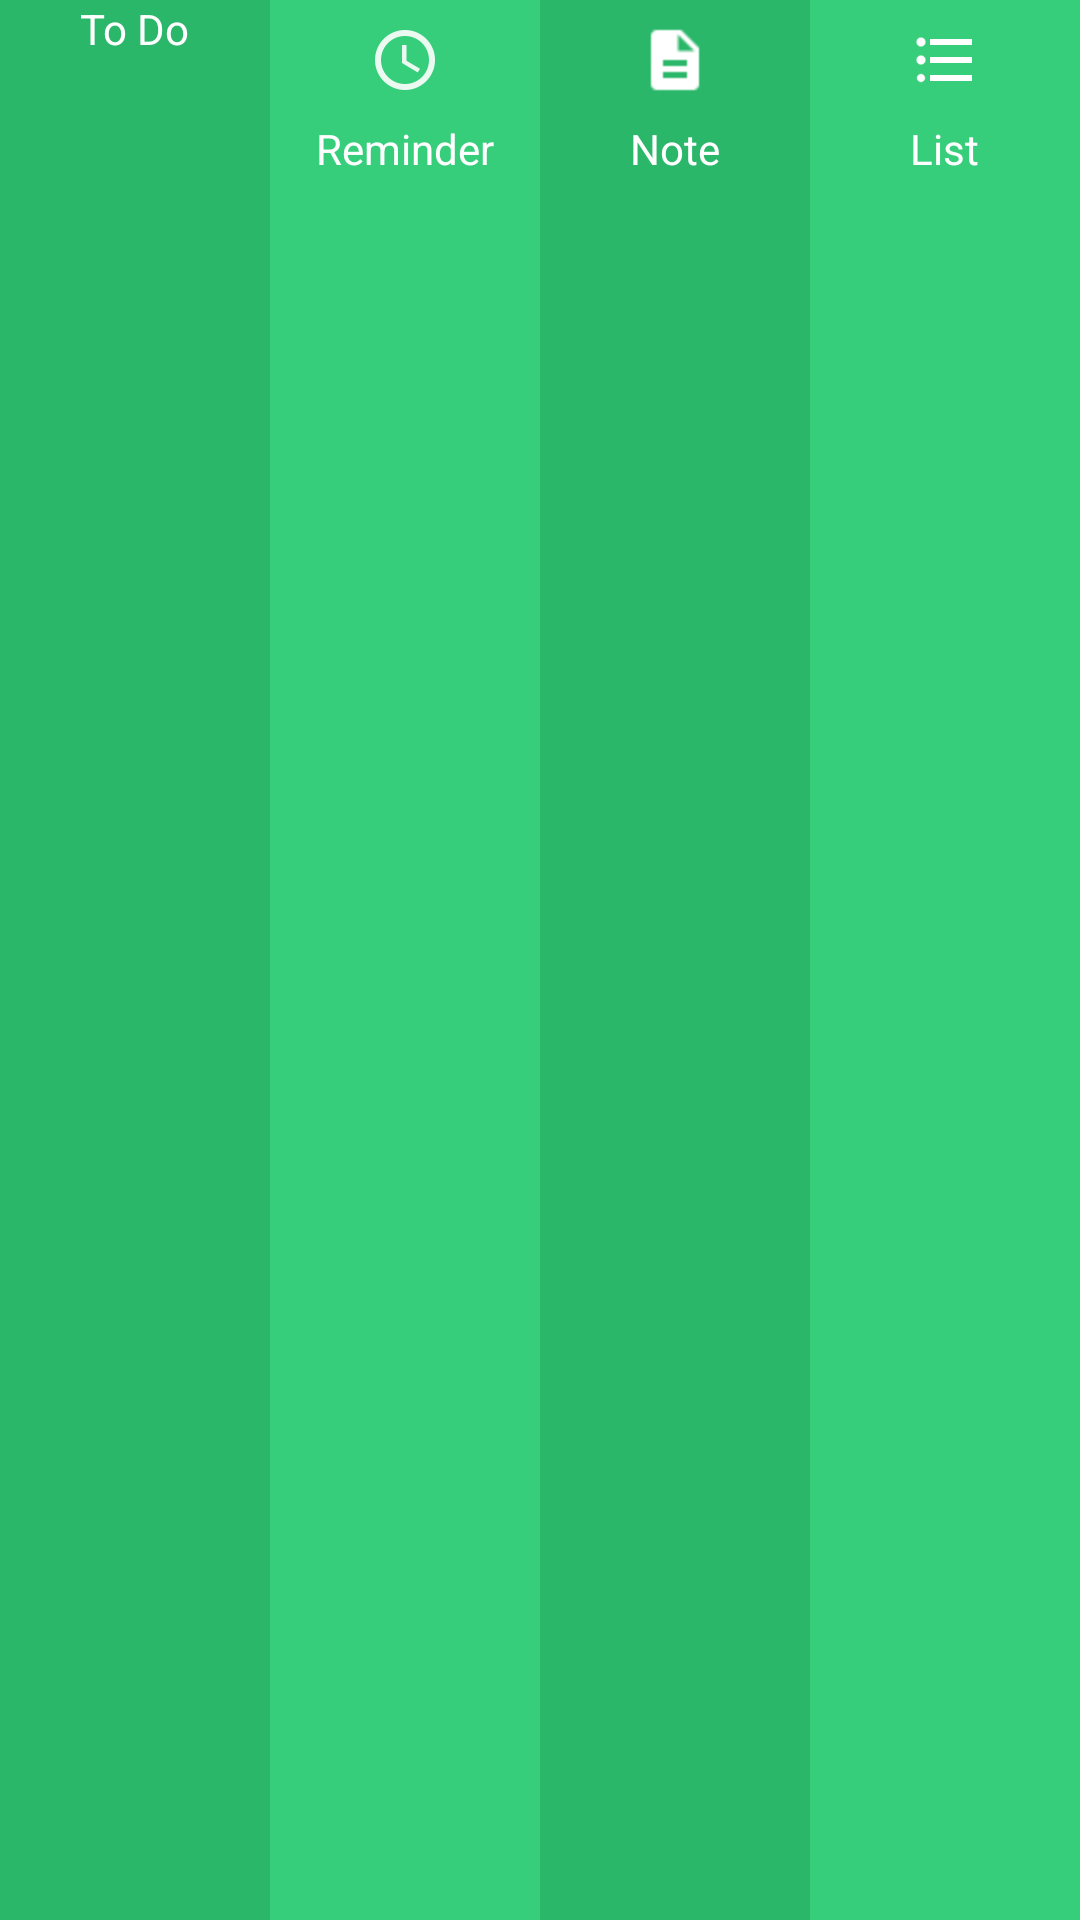

The Android layout XML behind this screen, and the referenced resources:
<!-- AndroidManifest.xml: application theme AppTheme -->
<!-- res/layout/bottombar.xml -->
<?xml version="1.0" encoding="utf-8"?>
<LinearLayout xmlns:android="http://schemas.android.com/apk/res/android"
    android:orientation="horizontal" android:layout_width="match_parent"
    android:layout_height="wrap_content"
    android:weightSum="1">

    <LinearLayout
        android:layout_width="0dp"
        android:layout_height="match_parent"
        android:layout_weight="0.25"
        android:background="#2AB769"
        android:onClick="toDoButtonPressed"
        android:orientation="vertical">

        <ImageView
            android:layout_width="wrap_content"
            android:layout_height="wrap_content"
            android:layout_gravity="center"
            android:src="@drawable/ic_action_todo_white"/>
        <TextView
            android:layout_width="wrap_content"
            android:layout_height="wrap_content"
            android:text="To Do"
            android:layout_gravity="center"
            android:textColor="#ffffffff"/>
    </LinearLayout>

    <LinearLayout
        android:layout_width="0dp"
        android:layout_height="match_parent"
        android:layout_weight="0.25"
        android:background="#36CE7B"
        android:orientation="vertical"
        android:onClick="reminderButtonPressed">

        <ImageView
            android:layout_width="wrap_content"
            android:layout_height="wrap_content"
            android:layout_gravity="center"
            android:src="@drawable/ic_device_time_white"/>
        <TextView
            android:layout_width="wrap_content"
            android:layout_height="wrap_content"
            android:text="Reminder"
            android:layout_gravity="center"
            android:textColor="#ffffffff"/>
    </LinearLayout>

    <LinearLayout
        android:layout_width="0dp"
        android:layout_height="match_parent"
        android:layout_weight="0.25"
        android:background="#2AB769"
        android:orientation="vertical"
        android:onClick="notesButtonPressed">

        <ImageView
            android:layout_width="wrap_content"
            android:layout_height="wrap_content"
            android:layout_gravity="center"
            android:src="@drawable/ic_action_note_white"/>
        <TextView
            android:layout_width="wrap_content"
            android:layout_height="wrap_content"
            android:text="Note"
            android:layout_gravity="center"
            android:textColor="#ffffffff"/>
    </LinearLayout>

    <LinearLayout
        android:layout_width="0dp"
        android:layout_height="match_parent"
        android:layout_weight="0.25"
        android:background="#36CE7B"
        android:orientation="vertical"
        android:onClick="listButtonPressed">

        <ImageView
            android:layout_width="wrap_content"
            android:layout_height="wrap_content"
            android:layout_gravity="center"
            android:src="@drawable/ic_editor_format_list_bulleted"/>
        <TextView
            android:layout_width="wrap_content"
            android:layout_height="wrap_content"
            android:text="List"
            android:layout_gravity="center"
            android:textColor="#ffffffff"/>
    </LinearLayout>



</LinearLayout>
<!-- resources referenced by this layout -->
<resources>
  <!-- drawable ic_action_note_white: png bitmap (drawable-hdpi-v4, 278 bytes) -->
  <!-- drawable ic_device_time_white: png bitmap (drawable-hdpi-v4, 639 bytes) -->
  <!-- drawable ic_editor_format_list_bulleted: png bitmap (drawable-hdpi-v4, 198 bytes) -->
  <style name="AppTheme" parent="@android:style/Theme.Holo.Light.NoActionBar">
      <item name="colorPrimary">#3f51b5</item>
      <item name="colorPrimaryDark">#303f9f</item>
      <item name="colorAccent">#ff4081</item>
      <item name="mdtp_theme_dark">true</item>
  
      </style>
</resources>
